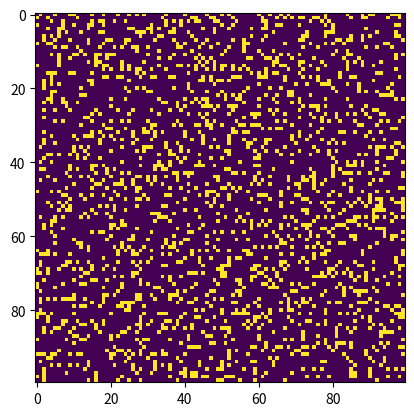

Python code for this plot:
# Python code to implement Conway's Game Of Life
import argparse
import numpy as np
import matplotlib.pyplot as plt
import matplotlib.animation as animation

# setting up the values for the grid
ON = 255
OFF = 0
vals = [ON, OFF]


def randomGrid(N, liveCellDensity):
    """returns a grid of NxN random values"""
    return np.random.choice(vals, N * N, p=[liveCellDensity, 1 - liveCellDensity]).reshape(N, N)


def addGlider(i, j, grid):
    """adds a glider with top left cell at (i, j)"""
    glider = np.array([[0, 0, 255],
                       [255, 0, 255],
                       [0, 255, 255]])
    grid[i:i + 3, j:j + 3] = glider

def addLightweightSpaceship(i, j, grid):
    """left orientation"""
    lwss = np.array([[0, 255, 0, 0, 255],
                     [255, 0, 0, 0, 0],
                     [255, 0, 0, 0, 255],
                     [255, 255, 255, 255, 0]])
    grid[i:i + 4, j:j + 5] = lwss

def addGosperGliderGun(i, j, grid):
    """adds a Gosper Glider Gun with top left
    cell at (i, j)"""
    gun = np.zeros(11 * 38).reshape(11, 38)

    gun[5][1] = gun[5][2] = 255
    gun[6][1] = gun[6][2] = 255

    gun[3][13] = gun[3][14] = 255
    gun[4][12] = gun[4][16] = 255
    gun[5][11] = gun[5][17] = 255
    gun[6][11] = gun[6][15] = gun[6][17] = gun[6][18] = 255
    gun[7][11] = gun[7][17] = 255
    gun[8][12] = gun[8][16] = 255
    gun[9][13] = gun[9][14] = 255

    gun[1][25] = 255
    gun[2][23] = gun[2][25] = 255
    gun[3][21] = gun[3][22] = 255
    gun[4][21] = gun[4][22] = 255
    gun[5][21] = gun[5][22] = 255
    gun[6][23] = gun[6][25] = 255
    gun[7][25] = 255

    gun[3][35] = gun[3][36] = 255
    gun[4][35] = gun[4][36] = 255

    grid[i:i + 11, j:j + 38] = gun


def update(frameNum, img, grid, N):
    # copy grid since we require 8 neighbors
    # for calculation and we go line by line
    newGrid = grid.copy()
    for i in range(N):
        for j in range(N):

            # compute 8-neighbor sum
            # using toroidal boundary conditions - x and y wrap around
            # so that the simulation takes place on a toroidal surface.
            total = int((grid[i, (j - 1) % N] + grid[i, (j + 1) % N] +
                         grid[(i - 1) % N, j] + grid[(i + 1) % N, j] +
                         grid[(i - 1) % N, (j - 1) % N] + grid[(i - 1) % N, (j + 1) % N] +
                         grid[(i + 1) % N, (j - 1) % N] + grid[(i + 1) % N, (j + 1) % N]) / 255)

            # apply Conway's rules
            if grid[i, j] == ON:
                if (total < 2) or (total > 3):
                    newGrid[i, j] = OFF
            else:
                if total == 3:
                    newGrid[i, j] = ON

    # update data
    img.set_data(newGrid)
    grid[:] = newGrid[:]
    return img,


# main() function
def main():
    # Command line args are in sys.argv[1], sys.argv[2] ..
    # sys.argv[0] is the script name itself and can be ignored
    # parse arguments
    parser = argparse.ArgumentParser(description="Runs Conway's Game of Life simulation.")

    # add arguments
    parser.add_argument('--grid-size', dest='N', required=False)
    parser.add_argument('--density', dest='density', required=False)
    parser.add_argument('--mov-file', dest='movfile', required=False)
    parser.add_argument('--interval', dest='interval', required=False)
    parser.add_argument('--glider', action='store_true', required=False)
    parser.add_argument('--lightSpaceship', action='store_true', required=False)
    parser.add_argument('--gosper', action='store_true', required=False)
    args = parser.parse_args()

    # set grid size
    N = 100
    if args.N and int(args.N) > 8:
        N = int(args.N)

    # set animation update interval
    updateInterval = 50
    if args.interval:
        updateInterval = int(args.interval)

    # declare grid
    grid = np.array([])

    density = 0.2
    if args.density and 0 < float(args.density) < 1:
        density = float(args.density)
    # check if "glider" demo flag is specified
    if args.glider:
        grid = np.zeros(N * N).reshape(N, N)
        addGlider(1, 1, grid)
    elif args.gosper:
        grid = np.zeros(N * N).reshape(N, N)
        addGosperGliderGun(10, 10, grid)
    elif args.lightSpaceship:
        grid = np.zeros(N * N).reshape(N, N)
        addLightweightSpaceship(1, 1, grid)

    else:  # populate grid with random on/off -
        grid = randomGrid(N, density)

    # set up animation
    fig, ax = plt.subplots()
    img = ax.imshow(grid, interpolation='nearest')
    ani = animation.FuncAnimation(fig, update, fargs=(img, grid, N,),
                                  frames=10,
                                  interval=updateInterval,
                                  save_count=50)

    # # of frames?
    # set output file
    if args.movfile:
        ani.save(args.movfile, fps=30, extra_args=['-vcodec', 'libx264'])

    plt.show()


# call main
if __name__ == '__main__':
    main()
